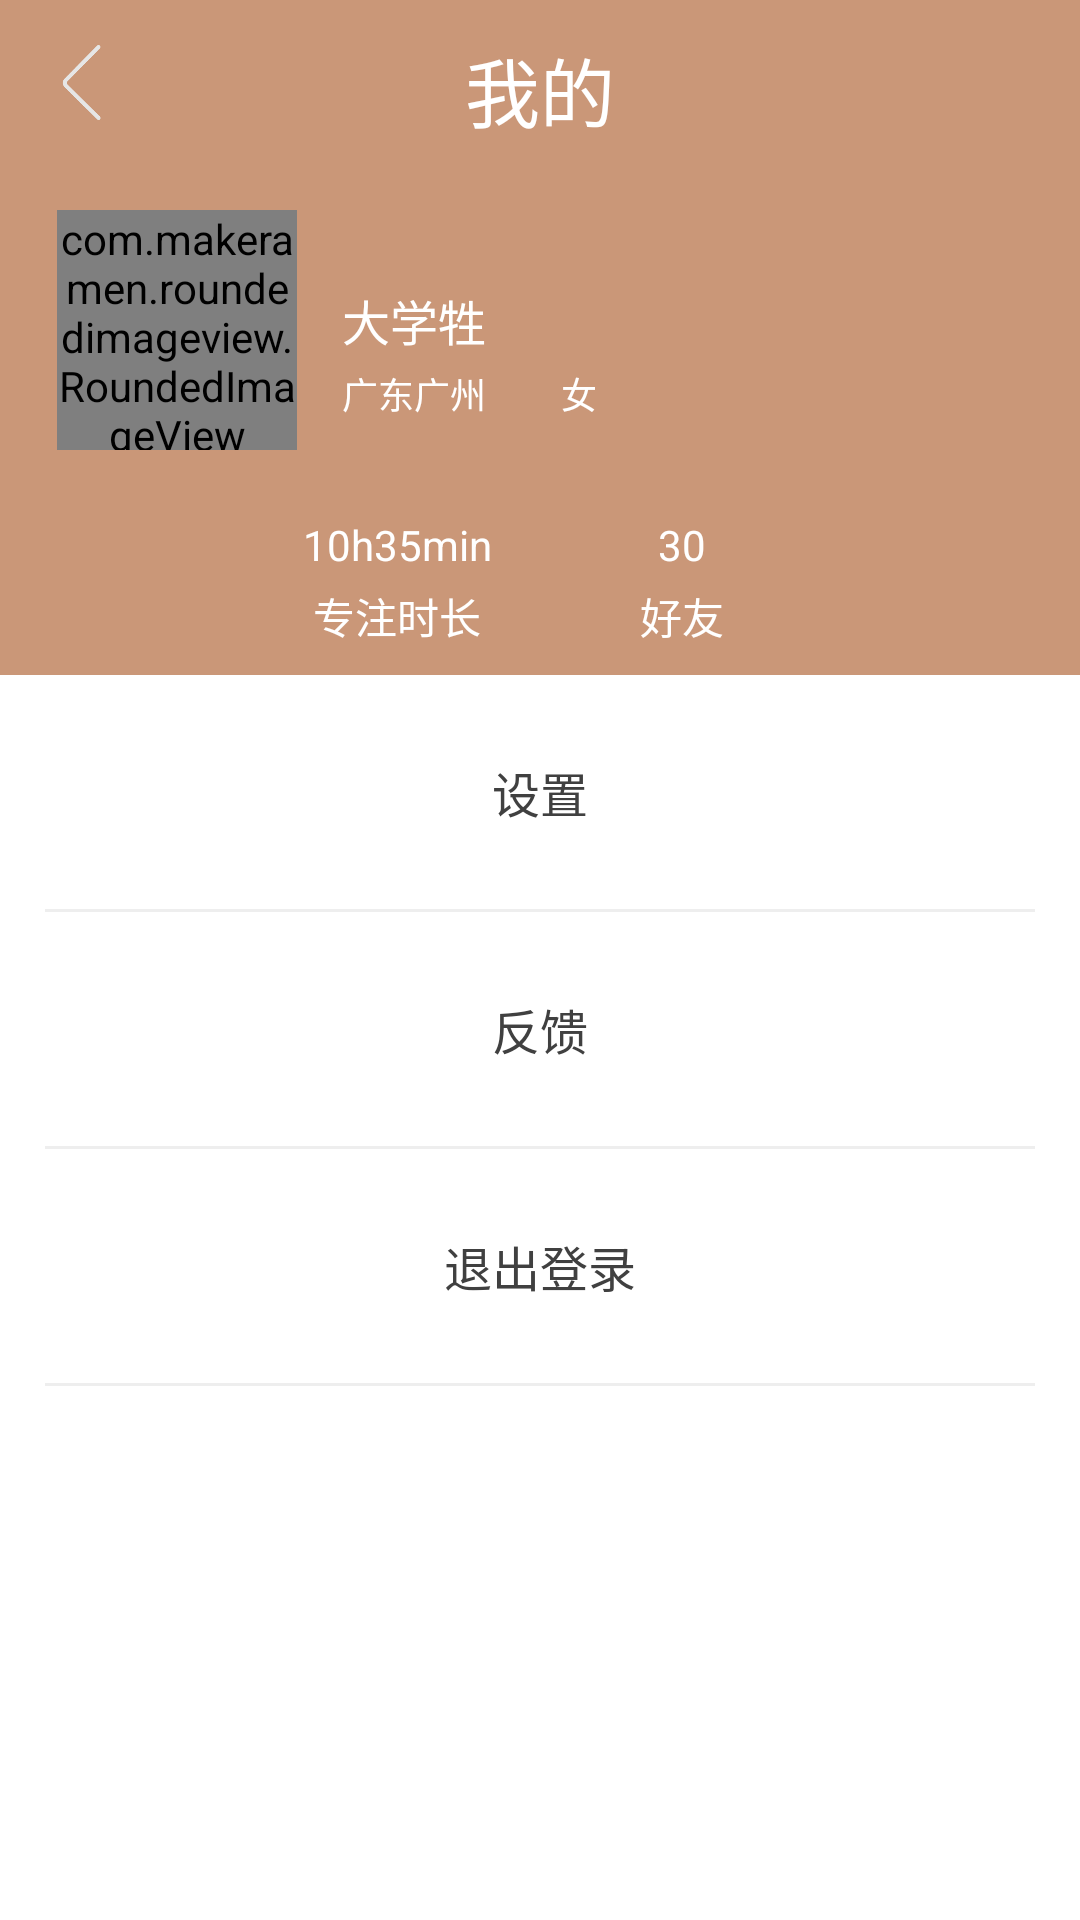

Here is an Android app screen rendered from its layout file. Give the layout XML and the strings, colors and styles it references.
<!-- AndroidManifest.xml: application theme Theme.AppCompat.NoActionBar -->
<!-- res/layout/activity_my.xml -->
<?xml version="1.0" encoding="utf-8"?>
<RelativeLayout xmlns:android="http://schemas.android.com/apk/res/android"
    xmlns:app="http://schemas.android.com/apk/res-auto"
    xmlns:tools="http://schemas.android.com/tools"
    android:layout_width="match_parent"
    android:layout_height="match_parent"
    android:background="#ffffff"
    tools:context=".My">

    <LinearLayout
        android:layout_width="match_parent"
        android:layout_height="match_parent"
        android:orientation="vertical">

        <LinearLayout
            android:layout_width="match_parent"
            android:layout_height="wrap_content"
            android:background="@color/main"
            android:orientation="vertical">

            <RelativeLayout
                android:layout_width="match_parent"
                android:layout_height="60dp"
                android:layout_gravity="center">

                <ImageButton
                    android:id="@+id/my_back_button"
                    android:layout_width="25sp"
                    android:layout_height="25sp"
                    android:layout_gravity="center_vertical"
                    android:layout_marginLeft="15dp"
                    android:layout_marginTop="15dp"
                    android:background="@drawable/back_grey" />

                <TextView
                    android:layout_width="wrap_content"
                    android:layout_height="wrap_content"
                    android:layout_centerInParent="true"
                    android:text="我的"
                    android:textColor="@color/white"
                    android:textSize="25sp" />
            </RelativeLayout>

            <LinearLayout
                android:layout_width="match_parent"
                android:layout_height="103dp"
                android:orientation="horizontal"
                android:paddingLeft="19dp"
                android:paddingTop="10dp">

                <com.makeramen.roundedimageview.RoundedImageView

                    android:layout_width="80dp"
                    android:layout_height="80dp"
                    android:src="@drawable/woman"
                    app:riv_oval="true" />

                <LinearLayout
                    android:layout_width="wrap_content"
                    android:layout_height="wrap_content"
                    android:layout_marginLeft="15dp"
                    android:orientation="vertical"
                    android:paddingTop="25dp">

                    <TextView
                        android:id="@+id/my_name_tv"
                        android:layout_width="wrap_content"
                        android:layout_height="wrap_content"
                        android:text="大学牲"
                        android:textColor="@color/white"
                        android:textSize="16sp" />

                    <LinearLayout
                        android:layout_width="wrap_content"
                        android:layout_height="wrap_content"
                        android:orientation="horizontal">

                        <TextView
                            android:layout_width="wrap_content"
                            android:layout_height="wrap_content"
                            android:layout_marginTop="4dp"
                            android:layout_marginRight="5dp"
                            android:text="广东广州"
                            android:textColor="@color/white"
                            android:textSize="12sp" />

                        <TextView
                            android:layout_width="wrap_content"
                            android:layout_height="wrap_content"
                            android:layout_marginLeft="20dp"
                            android:layout_marginTop="4dp"
                            android:text="女"
                            android:textColor="@color/white"
                            android:textSize="12sp" />
                    </LinearLayout>


                </LinearLayout>
            </LinearLayout>

            <LinearLayout
                android:layout_width="match_parent"
                android:layout_height="62dp"
                android:gravity="center"
                android:orientation="horizontal">

                <LinearLayout
                    android:layout_width="95dp"
                    android:layout_height="match_parent"
                    android:gravity="center"
                    android:orientation="vertical">

                    <LinearLayout
                        android:layout_width="wrap_content"
                        android:layout_height="wrap_content">

                        <TextView
                            android:id="@+id/my_time_h_tv"
                            android:layout_width="wrap_content"
                            android:layout_height="wrap_content"
                            android:text="10"
                            android:textColor="@color/white" />

                        <TextView
                            android:layout_width="wrap_content"
                            android:layout_height="wrap_content"
                            android:text="h"
                            android:textColor="@color/white" />

                        <TextView
                            android:id="@+id/my_time_m_tv"
                            android:layout_width="wrap_content"
                            android:layout_height="wrap_content"
                            android:text="35"
                            android:textColor="@color/white" />

                        <TextView
                            android:layout_width="wrap_content"
                            android:layout_height="wrap_content"
                            android:text="min"
                            android:textColor="@color/white" />
                    </LinearLayout>


                    <TextView
                        android:layout_width="wrap_content"
                        android:layout_height="wrap_content"
                        android:layout_marginTop="4dp"
                        android:text="专注时长"
                        android:textColor="@color/white" />
                </LinearLayout>

                <LinearLayout
                    android:layout_width="95dp"
                    android:layout_height="match_parent"
                    android:gravity="center"
                    android:orientation="vertical">

                    <TextView
                        android:id="@+id/my_frinum_tv"
                        android:layout_width="wrap_content"
                        android:layout_height="wrap_content"
                        android:text="30"
                        android:textColor="@color/white" />

                    <TextView
                        android:layout_width="wrap_content"
                        android:layout_height="wrap_content"
                        android:layout_marginTop="4dp"
                        android:text="好友"
                        android:textColor="@color/white" />
                </LinearLayout>


            </LinearLayout>
        </LinearLayout>

        <LinearLayout
            android:layout_width="match_parent"
            android:layout_height="wrap_content"
            android:orientation="vertical">

            <RelativeLayout
                android:layout_width="match_parent"
                android:layout_height="78dp">


                <Button
                    android:id="@+id/my_settings_btn"
                    android:layout_width="match_parent"
                    android:layout_height="match_parent"
                    android:layout_centerVertical="true"

                    android:background="@color/white"
                    android:gravity="center"
                    android:text="设置"
                    android:textColor="#404040"
                    android:textSize="16sp" />

                

            </RelativeLayout>

            <View
                android:layout_width="match_parent"
                android:layout_height="1dp"
                android:layout_marginLeft="15dp"
                android:layout_marginRight="15dp"
                android:background="#EEEEEE" />

            <RelativeLayout
                android:id="@+id/rl_skin"
                android:layout_width="match_parent"
                android:layout_height="78dp"

                >


                <Button
                    android:id="@+id/my_feedback_btn"
                    android:layout_width="match_parent"
                    android:layout_height="match_parent"
                    android:layout_centerVertical="true"

                    android:background="@color/white"
                    android:gravity="center"
                    android:text="反馈"
                    android:textColor="#404040"
                    android:textSize="16sp" />

                
            </RelativeLayout>

            <View
                android:layout_width="match_parent"
                android:layout_height="1dp"
                android:layout_marginLeft="15dp"
                android:layout_marginRight="15dp"
                android:background="#EEEEEE" />

            <RelativeLayout
                android:id="@+id/rl_logout"
                android:layout_width="match_parent"
                android:layout_height="78dp">


                <Button
                    android:id="@+id/my_logout_btn"
                    android:layout_width="match_parent"
                    android:layout_height="match_parent"
                    android:layout_centerVertical="true"

                    android:background="@color/white"
                    android:gravity="center"
                    android:text="退出登录"
                    android:textColor="#404040"
                    android:textSize="16sp" />

                
            </RelativeLayout>

            <View
                android:layout_width="match_parent"
                android:layout_height="1dp"
                android:layout_marginLeft="15dp"
                android:layout_marginRight="15dp"
                android:background="#EEEEEE" />
        </LinearLayout>
    </LinearLayout>



</RelativeLayout>
<!-- resources referenced by this layout -->
<resources>
  <color name="main">#ca9778</color>
  <color name="white">#FFFFFFFF</color>
  <!-- drawable back_grey: png bitmap (drawable-xxhdpi, 5474 bytes) -->
  <!-- drawable gp_white: png bitmap (drawable-xxhdpi, 3260 bytes) -->
</resources>
